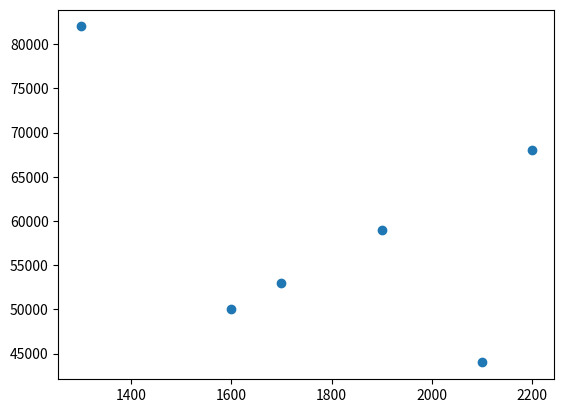

Reproduce this figure in Python.
import matplotlib.pyplot as mp

x = [1700, 2100, 1900, 1300, 1600, 2200]
y = [53000, 44000, 59000, 82000, 50000, 68000]
mp.scatter(x,y)
